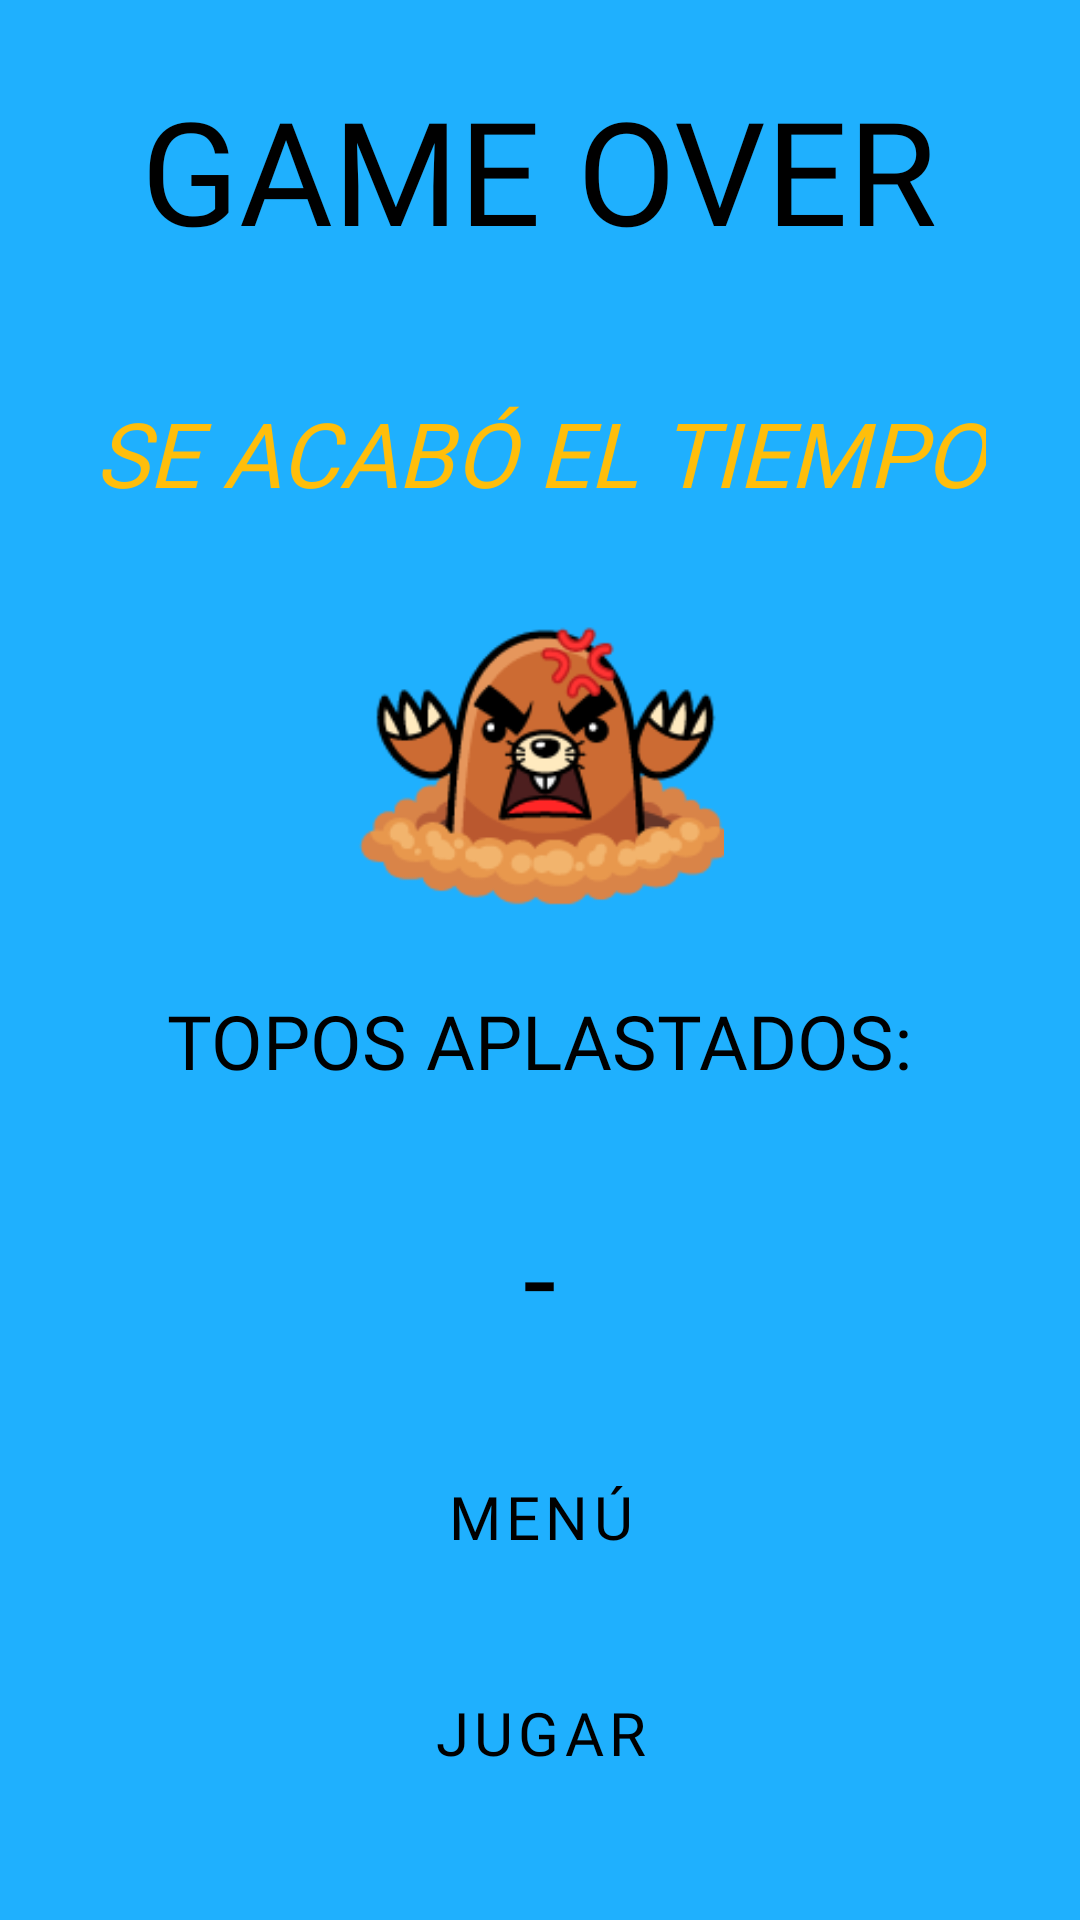

Produce the Android XML layout that renders to this screen, including the resource entries it uses.
<!-- AndroidManifest.xml: application theme Theme.SMASH_TOPO.NoActionBar -->
<!-- res/layout/game_over_screen.xml -->
<?xml version="1.0" encoding="utf-8"?>
<androidx.appcompat.widget.LinearLayoutCompat xmlns:android="http://schemas.android.com/apk/res/android"
    xmlns:app="http://schemas.android.com/apk/res-auto"
    android:layout_width="wrap_content"
    android:layout_height="wrap_content"
    android:background="#1FB0FE"
    android:padding="10dp"
    android:orientation="vertical"
    android:gravity="center|center_horizontal|center_vertical"
    >



        <TextView
            android:id="@+id/gameOverTitle"
            style="@style/Widget.AppCompat.TextView"
            android:layout_width="wrap_content"
            android:layout_height="wrap_content"
            android:layout_marginTop="10dp"
            android:padding="10dp"
            android:gravity="center|center_horizontal|center_vertical"

            android:fontFamily="@font/monocoque_demo"
            android:text="@string/game_over"
            android:textAppearance="@style/TextAppearance.AppCompat.Display1"
            android:textColor="#000000"
            android:textSize="48sp"
            />

        <TextView
            android:id="@+id/timeOut"
            android:gravity="center|center_horizontal|center_vertical"

            style="@style/Widget.AppCompat.TextView"
            android:layout_width="wrap_content"
            android:layout_height="wrap_content"
            android:layout_marginTop="22dp"
            android:fontFamily="@font/monocoque_demo"
            android:text="@string/time_out"
            android:textAllCaps="false"
            android:textAppearance="@style/TextAppearance.AppCompat.Display1"
            android:textColor="#FFBE0B"
            android:padding="10dp"

            android:textSize="30sp"
            android:textStyle="italic"
            />


        <ImageView
            android:id="@+id/imageView3"
            android:layout_width="131dp"
            android:layout_height="109dp"
            android:layout_marginTop="15dp"

            app:srcCompat="@drawable/topo_jugador" />

        <TextView
            android:id="@+id/toposAplastados"
            android:layout_width="wrap_content"
            android:layout_height="wrap_content"
            android:layout_marginTop="15dp"
            android:fontFamily="@font/monocoque_demo"
            android:gravity="center_horizontal"
            android:padding="10dp"
            android:text="@string/topos_aplastados"
            android:textColor="#000000"
            android:textSize="25sp"
            app:layout_constraintEnd_toEndOf="parent"
            app:layout_constraintStart_toStartOf="parent"
            app:layout_constraintTop_toBottomOf="@+id/timeOut" />

        <TextView
            android:id="@+id/cantidadToposGameOver"
            android:layout_width="wrap_content"
            android:layout_height="wrap_content"
            android:layout_marginTop="15dp"
            android:fontFamily="@font/monocoque_demo"
            android:gravity="center_horizontal"
            android:padding="10dp"
            android:text="-"
            android:textColor="#000000"
            android:textSize="40sp"
             />

        <Button
            android:id="@+id/botonMenuGameOver"
            style="?attr/materialButtonOutlinedStyle"
            android:layout_width="wrap_content"
            android:layout_height="wrap_content"
            android:layout_marginTop="15dp"
            android:backgroundTint="#FFFFFF"
            android:backgroundTintMode="src_in"
            android:fontFamily="@font/monocoque_demo"
            android:padding="15dp"
            android:text="MENÚ"
            android:textColor="#000000"
            android:textSize="20sp"
            app:cornerRadius="12dp"
            app:iconTint="#000000"
            app:strokeColor="#FFBE0B"
            app:strokeWidth="3dp" />

        <Button
            android:id="@+id/botonJugarGameOver"
            style="?attr/materialButtonOutlinedStyle"
            android:layout_width="wrap_content"
            android:layout_height="wrap_content"
            android:layout_marginTop="15dp"
            android:backgroundTint="#FFFFFF"
            android:backgroundTintMode="src_in"
            android:fontFamily="@font/monocoque_demo"
            android:padding="15dp"
            android:text="@string/boton_jugar_menu"
            android:textColor="#000000"
            android:textSize="20sp"
            app:cornerRadius="12dp"
            app:iconTint="#000000"
            app:strokeColor="#FFBE0B"
            app:strokeWidth="3dp" />

        <Button
            android:id="@+id/botonPuntuacionesGameOver"
            style="?attr/materialButtonOutlinedStyle"
            android:layout_width="wrap_content"
            android:layout_height="wrap_content"
            android:layout_marginTop="15dp"
            android:layout_marginBottom="15dp"
            android:backgroundTint="#FFFFFF"
            android:backgroundTintMode="src_in"
            android:fontFamily="@font/monocoque_demo"
            android:padding="15dp"
            android:text="@string/clasifiaciones_game_over"
            android:textColor="#000000"
            android:textSize="20sp"
            app:cornerRadius="12dp"
            app:iconTint="#000000"
            app:strokeColor="#FFBE0B"
            app:strokeWidth="3dp" />

        <com.airbnb.lottie.LottieAnimationView
            android:id="@+id/animationPlayer"
            android:layout_width="200dp"
            android:layout_height="wrap_content"
            app:lottie_autoPlay="true"
            app:lottie_loop="true"
            app:lottie_rawRes="@raw/death" />

</androidx.appcompat.widget.LinearLayoutCompat>
<!-- resources referenced by this layout -->
<resources>
  <!-- drawable topo_jugador: png bitmap (drawable, 13117 bytes) -->
  <string name="boton_jugar_menu">JUGAR</string>
  <string name="clasifiaciones_game_over">CLASIFIACIONES</string>
  <string name="game_over">GAME OVER</string>
  <string name="time_out">SE ACABÓ EL TIEMPO</string>
  <string name="topos_aplastados">TOPOS APLASTADOS:</string>
  <style name="Theme.SMASH_TOPO.NoActionBar">
          <item name="windowActionBar">false</item>
          <item name="windowNoTitle">true</item>
      </style>
</resources>
